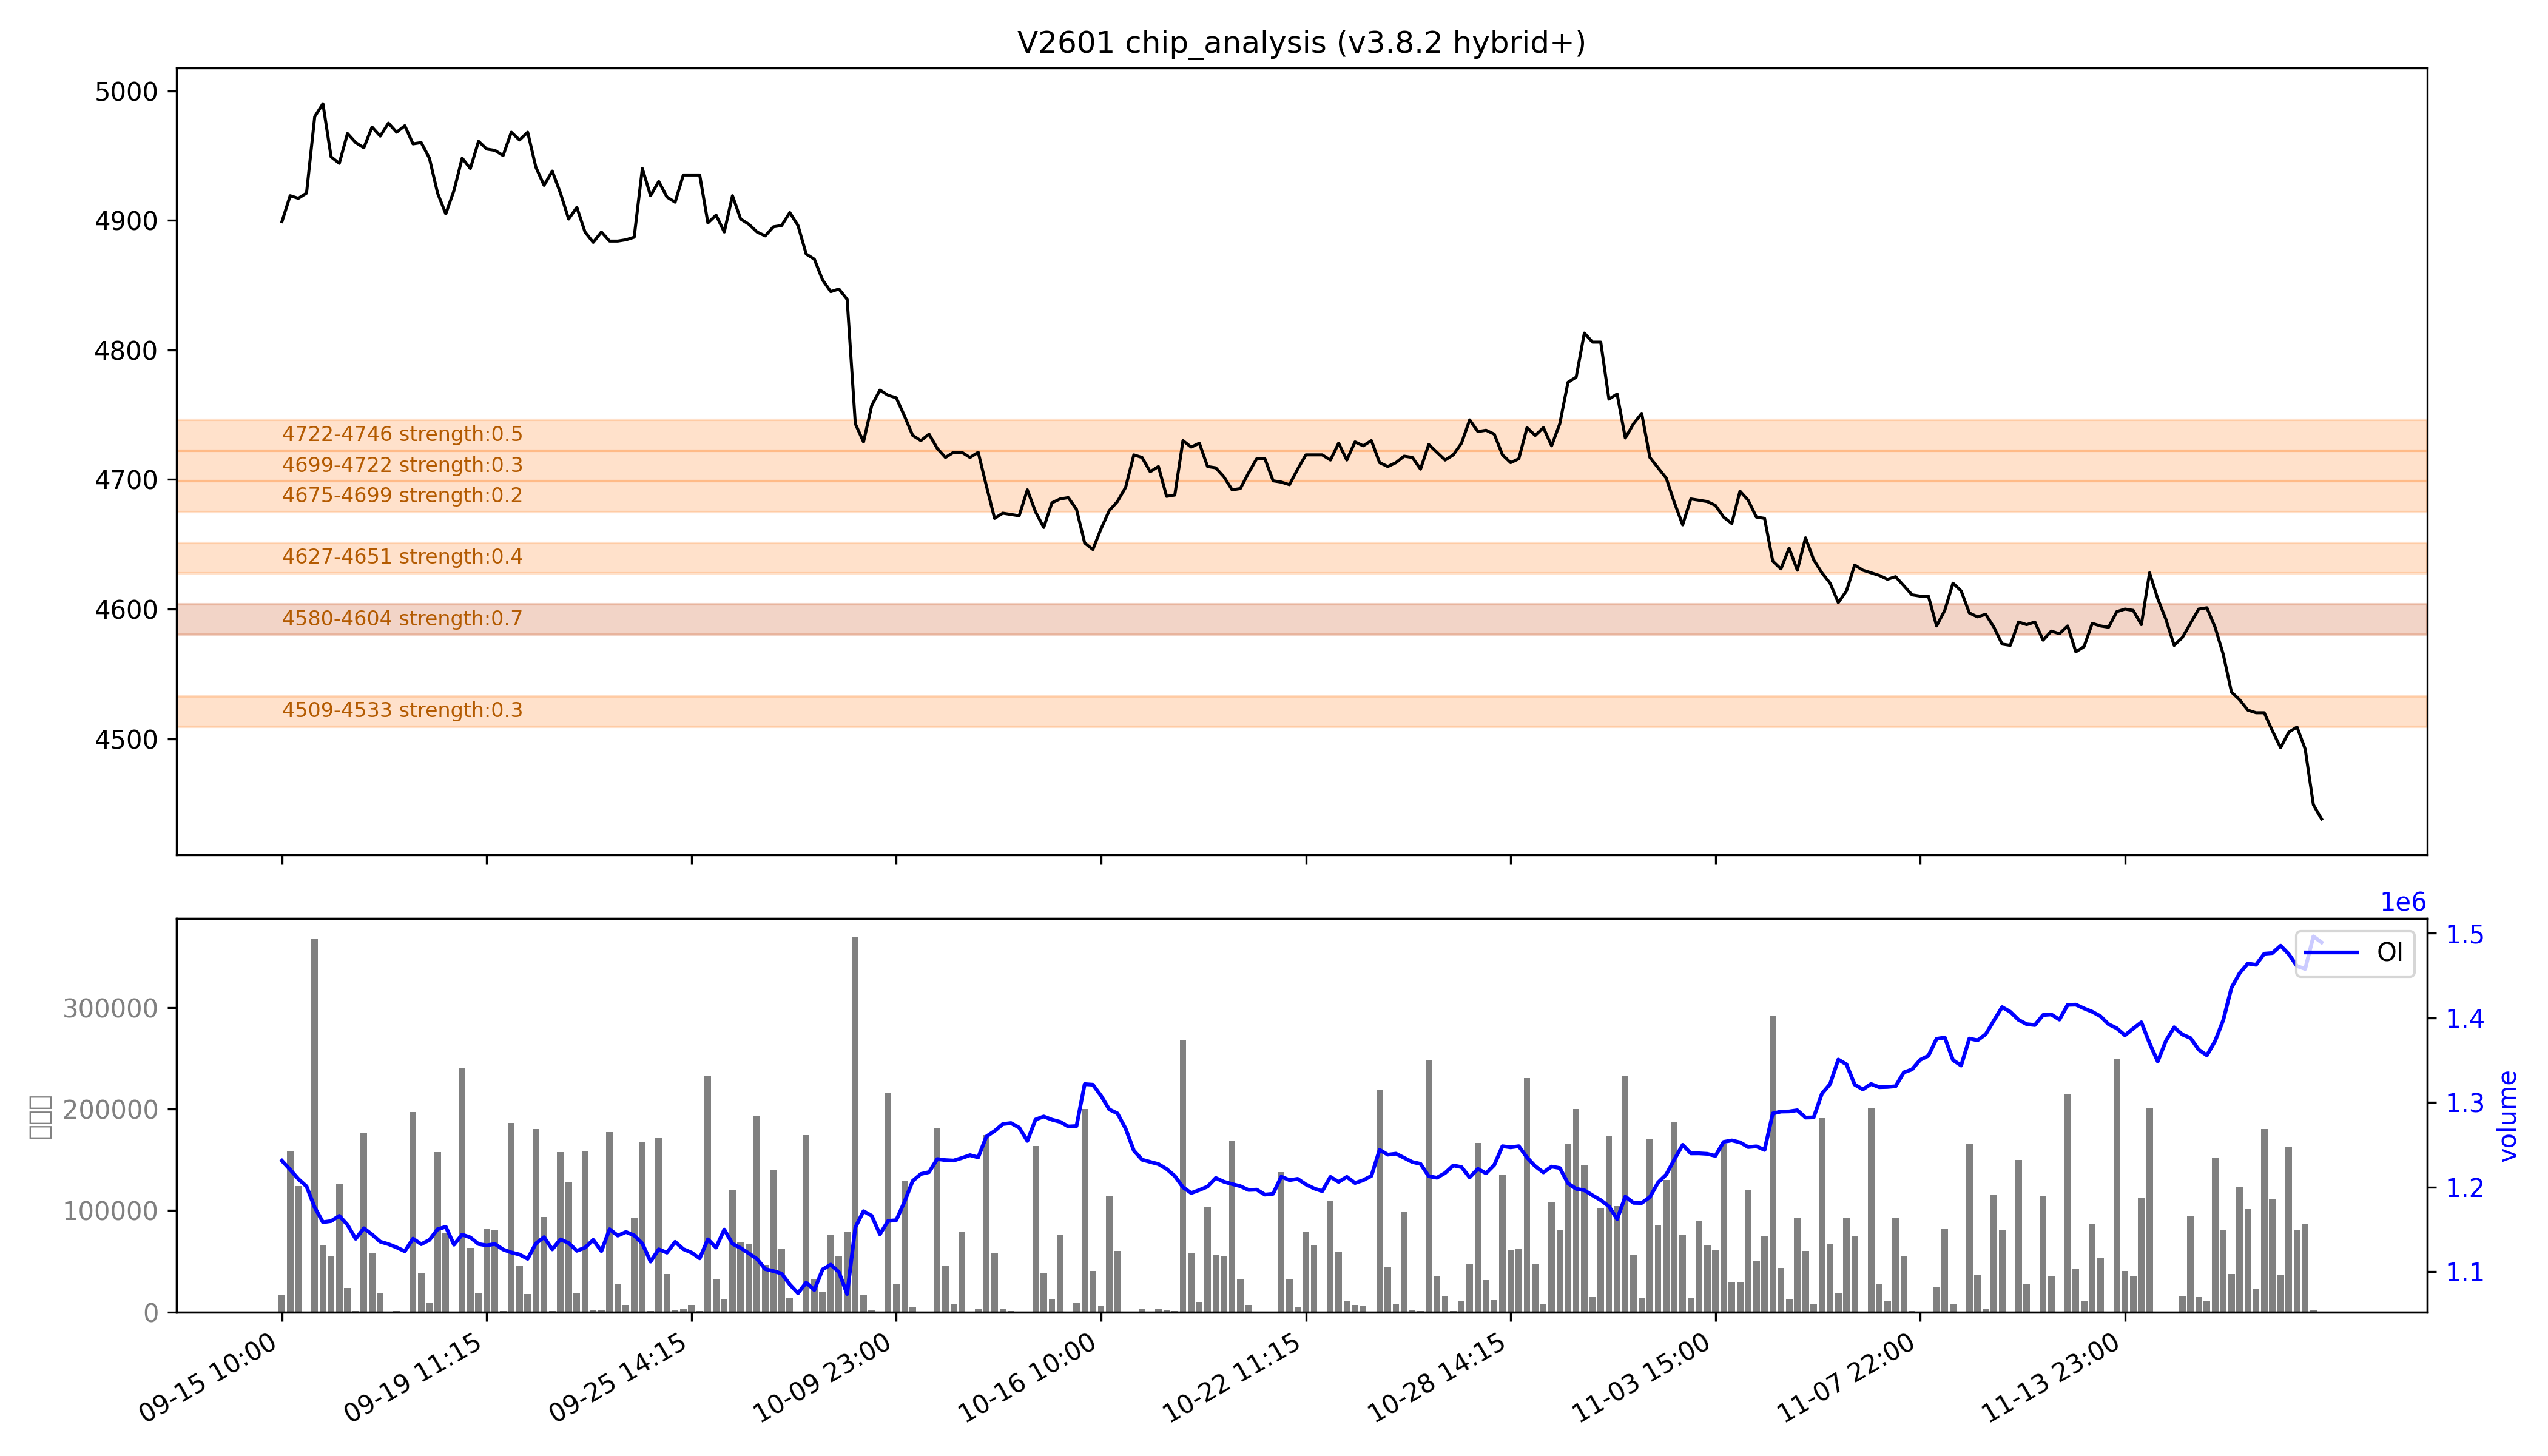

Values plotted in this chart, from the file beside it:
low, high, recent_strength, all_strength, avg_strength, persistent, zone_type
4509, 4533, 强：0.4, 0.2, 0.3, False, 短期区
4580, 4604, 强：1.0, 0.5, 强：0.7, True, 持久区
4627, 4651, 0.1, 强：0.8, 0.4, False, 短期区
4675, 4699, 0.0, 0.4, 0.2, False, 短期区
4699, 4722, 0.0, 0.6, 0.3, False, 短期区
4722, 4746, 0.0, 强：1.0, 强：0.5, False, 短期区
